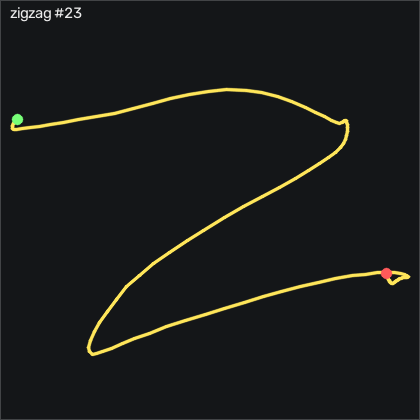

The table this chart was drawn from, first rows:
t_s, ax, ay, az, gx, gy, gz, seq
0.00000, -0.925, 0.129, 0.206, -2.516, 2.284, -1.352, 36155
0.01000, -0.929, 0.121, 0.209, -3.126, 2.588, -0.4374, 36156
0.02000, -0.919, 0.103, 0.21, -3.065, 2.68, 0.7816, 36157
0.03100, -0.909, 0.106, 0.203, -2.303, 3.534, 2.215, 36158
0.04000, -0.915, 0.121, 0.197, -1.632, 4.509, 2.581, 36159
0.05000, -0.922, 0.131, 0.198, -1.419, 4.479, 1.849, 36160
0.06000, -0.921, 0.139, 0.197, -1.205, 4.235, 0.4166, 36161
0.07000, -0.922, 0.131, 0.193, -1.419, 4.235, -1.016, 36162
0.08000, -0.921, 0.123, 0.191, -2.059, 4.509, -1.87, 36163
0.09000, -0.902, 0.105, 0.181, -2.851, 4.753, -2.48, 36164
0.1, -0.872, 0.08000, 0.173, -3.979, 5.424, -3.029, 36165
0.11, -0.862, 0.04800, 0.151, -5.229, 7.771, -2.663, 36166
0.12, -0.866, -0.03000, 0.138, -8.858, 11.55, 2.49, 36167
0.13, -0.89, -0.221, 0.107, -14.32, 15.91, 13.86, 36168
0.14, -1.012, -0.474, 0.117, -17.39, 21.22, 25.54, 36169
0.15, -1.13, -0.842, 0.148, -14.22, 23.9, 28.56, 36170
0.161, -1.278, -1.201, 0.161, -0.9924, 22.31, 26.15, 36171
0.17, -1.377, -1.459, 0.207, 24.04, 15.03, 24.04, 36172
0.18, -1.383, -1.559, 0.204, 55.68, 4.509, 28.01, 36173
0.19, -1.339, -1.562, 0.145, 89.71, -5.399, 32.86, 36174
0.201, -1.27, -1.556, 0.06300, 123.5, -15.13, 38.13, 36175
0.21, -1.185, -1.462, 0.00800, 156.1, -24.27, 46.33, 36176
0.22, -1.094, -1.444, -0.03600, 185.3, -31.89, 53.25, 36177
0.23, -1.054, -1.455, -0.129, 217.5, -37.02, 52.52, 36178
0.24, -1.02, -1.299, -0.206, 252, -43.57, 51.45, 36179
0.25, -0.979, -0.976, -0.276, 280.7, -51.04, 53.04, 36180
0.26, -0.927, -0.635, -0.347, 299.7, -58.94, 49.93, 36181
0.27, -0.808, -0.362, -0.363, 308.8, -71.04, 38.31, 36182
0.28, -0.619, -0.218, -0.345, 310.3, -81.16, 25.78, 36183
0.29, -0.358, -0.148, -0.358, 309.7, -83.45, 18.89, 36184
0.3, -0.11, -0.02400, -0.398, 309.3, -73.6, 22.28, 36185
0.31, 0.04300, 0.143, -0.466, 307.7, -49.33, 31.51, 36186
0.32, 0.104, 0.4, -0.54, 302.8, -21.13, 49.26, 36187
0.331, 0.08500, 0.706, -0.642, 292.6, 9.54, 71.42, 36188
0.34, 0.01600, 0.997, -0.761, 276.8, 39.17, 90.05, 36189
0.35, -0.123, 1.272, -0.862, 256.3, 63.78, 101.1, 36190
0.36, -0.343, 1.549, -0.937, 233.8, 79.69, 99.29, 36191
0.371, -0.608, 1.788, -0.999, 210, 89.51, 84.44, 36192
0.38, -0.855, 2.002, -1.013, 182.3, 88.84, 63.13, 36193
0.39, -1.043, 2.112, -0.993, 148.9, 76.64, 35.78, 36194
0.4, -1.117, 2.043, -0.92, 112.2, 56.76, 2.856, 36195
0.41, -1.088, 1.793, -0.815, 77.54, 33.62, -30.59, 36196
0.42, -0.975, 1.479, -0.675, 50.26, 10.3, -56.17, 36197
0.43, -0.832, 1.151, -0.555, 31.32, -3.082, -70.99, 36198
0.44, -0.714, 0.925, -0.428, 20.32, -11.68, -74.83, 36199
0.45, -0.637, 0.803, -0.326, 14.95, -14.33, -71.66, 36200
0.46, -0.6, 0.741, -0.236, 12.67, -12.63, -67.88, 36201
0.47, -0.534, 0.695, -0.148, 11.84, -8.448, -65.8, 36202
0.48, -0.497, 0.625, -0.09200, 10.41, 0.8197, -62.24, 36203
0.49, -0.504, 0.57, -0.07900, 9.13, 13.47, -56.32, 36204
0.501, -0.504, 0.565, -0.108, 8.429, 25.51, -46.57, 36205
0.51, -0.507, 0.652, -0.178, 7.819, 37.5, -35.07, 36206
0.52, -0.544, 0.829, -0.271, 5.716, 49.63, -26.23, 36207
0.53, -0.563, 1.005, -0.386, -0.1084, 58.47, -25.1, 36208
0.541, -0.517, 1.139, -0.512, -8.614, 61.95, -31.41, 36209
0.55, -0.411, 1.306, -0.631, -19.53, 66.64, -38.97, 36210
0.56, -0.31, 1.498, -0.726, -34.01, 70.51, -48.36, 36211
0.57, -0.155, 1.657, -0.808, -54.19, 71.28, -57.97, 36212
0.58, 0.00900, 1.761, -0.872, -80.63, 75.88, -66.6, 36213
0.59, 0.104, 1.818, -0.912, -111.6, 87.07, -77.6, 36214
... 77 more rows
